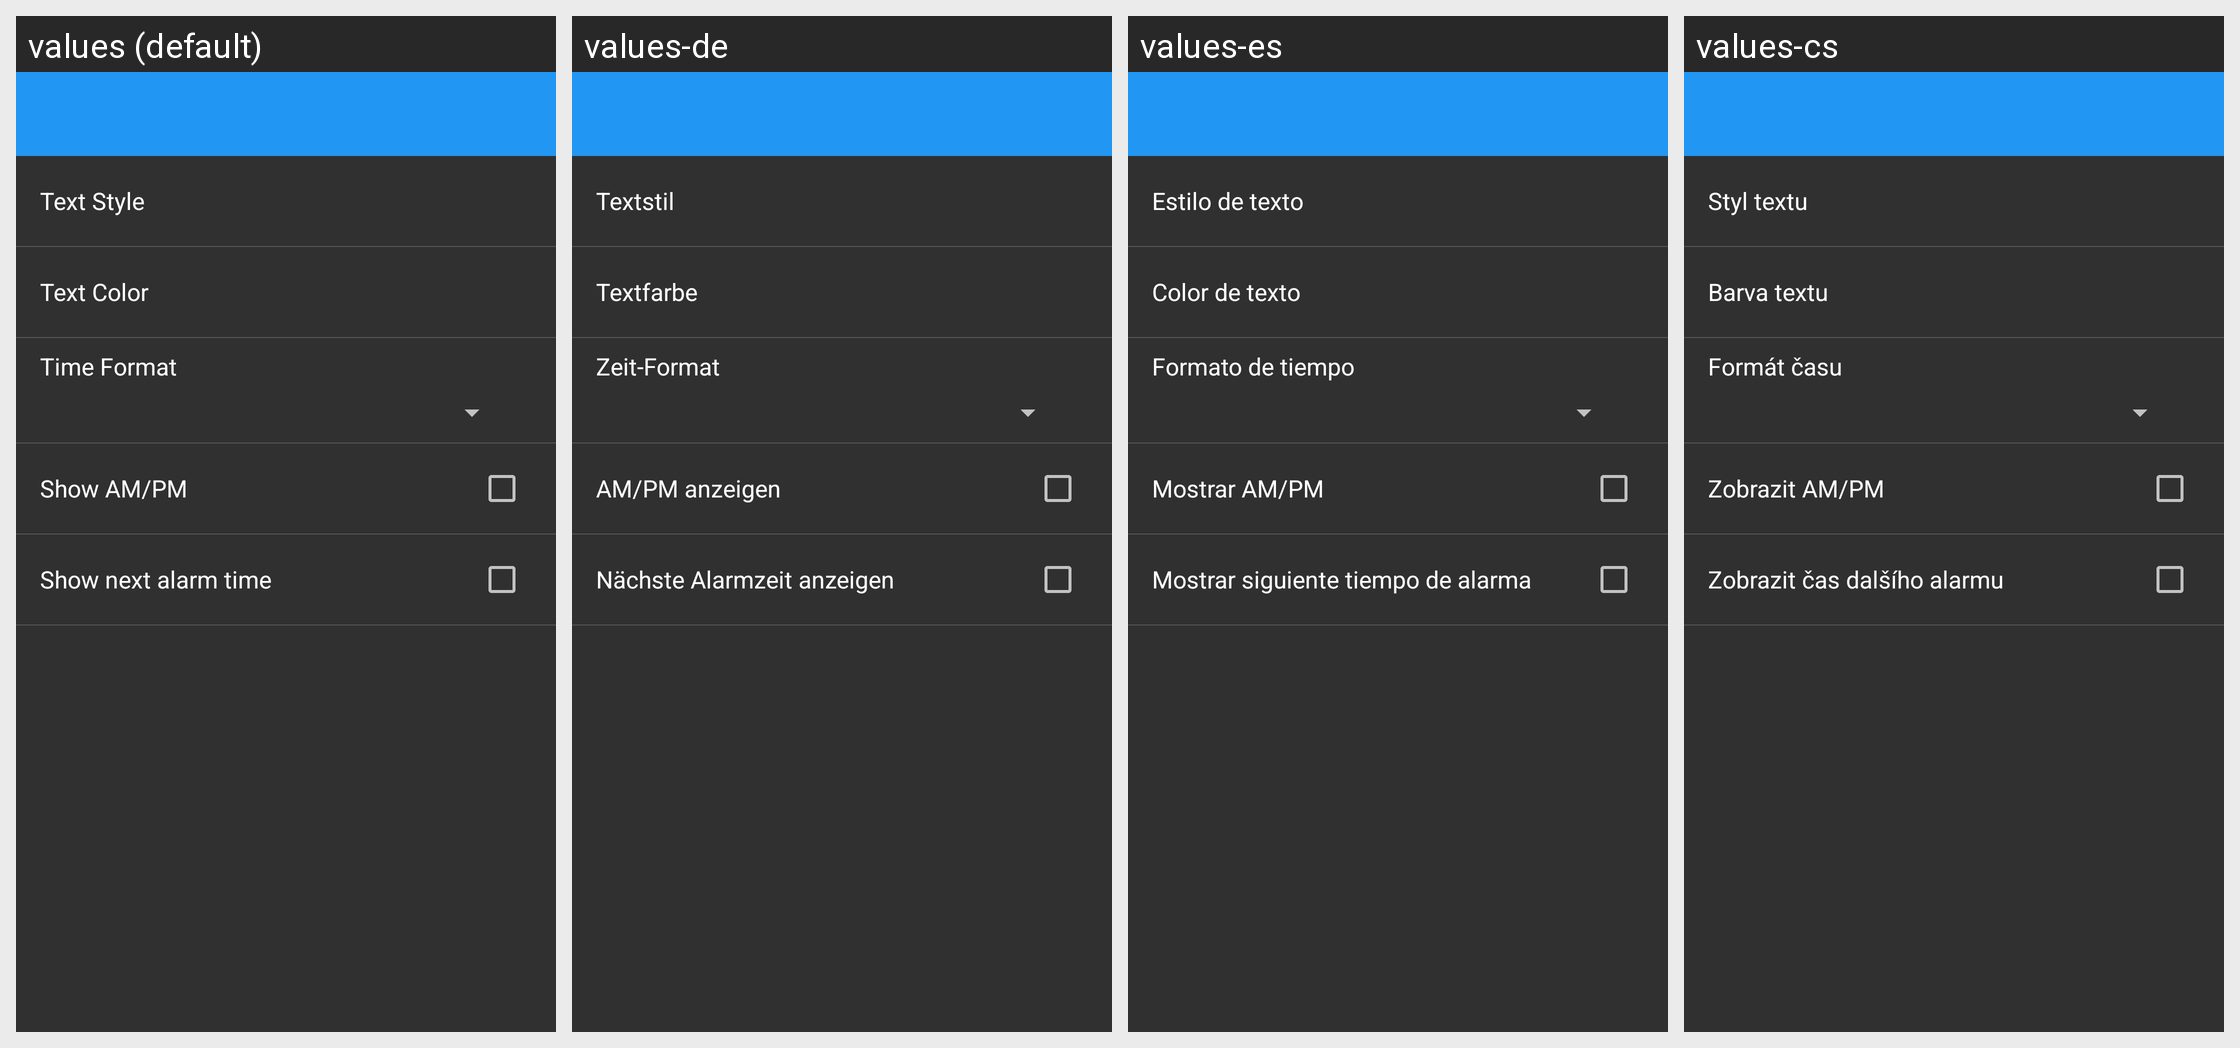

For this localized Android screen grid, give each drawn string resource with its value in every locale shown.
Android screen res/layout/settings_clock_digital.xml rendered under 4 locales, left to right: values (default), values-de, values-es, values-cs. Device: Nexus 5 (rendered at 1080×1920; each locale shown at half size, 540×960, under a caption strip naming it); theme AppTheme.
Other locales in the repository, not shown: values-fa, values-fr, values-hr-rHR, values-it, values-ja, values-nl, values-pl, values-pt-rBR, values-pt-rPT, values-ru, values-sk, values-sr, values-tr, values-vi, values-zh.
Strings drawn on this screen, with the default value and each locale's value (text and hints the layout hard-codes, and strings that could not be matched under every locale, appear in the picture but are not listed):

text_style
  values: Text Style
  values-de: Textstil
  values-es: Estilo de texto
  values-cs: Styl textu

text_color
  values: Text Color
  values-de: Textfarbe
  values-es: Color de texto
  values-cs: Barva textu

time_format
  values: Time Format
  values-de: Zeit-Format
  values-es: Formato de tiempo
  values-cs: Formát času

show_clock_am
  values: Show AM/PM
  values-de: AM/PM anzeigen
  values-es: Mostrar AM/PM
  values-cs: Zobrazit AM/PM

show_next_alarm
  values: Show next alarm time
  values-de: Nächste Alarmzeit anzeigen
  values-es: Mostrar siguiente tiempo de alarma
  values-cs: Zobrazit čas dalšího alarmu
